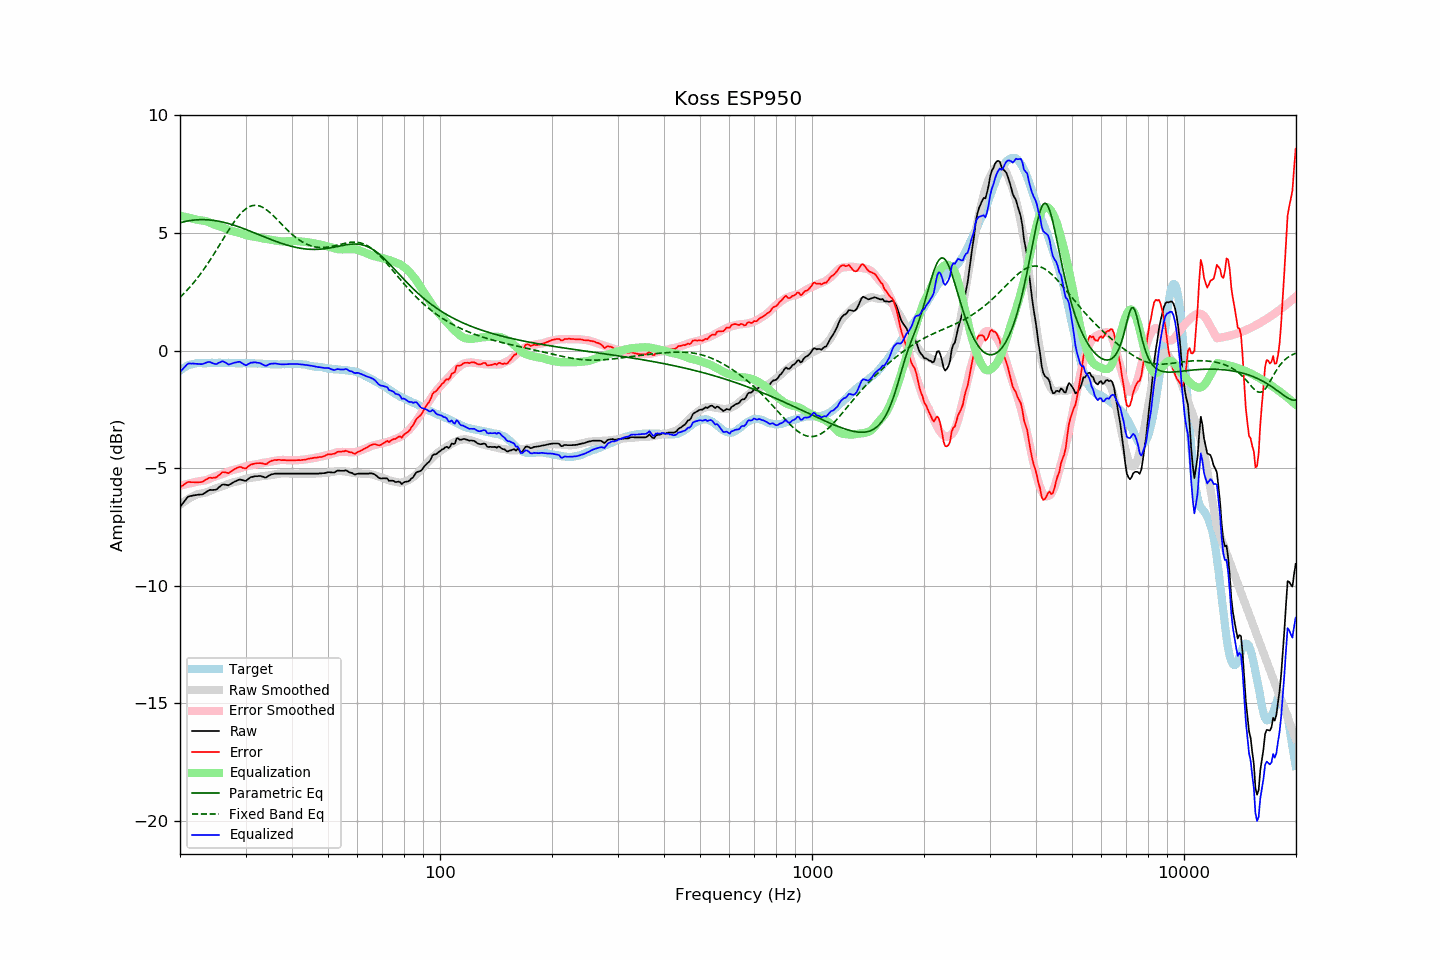

Values plotted in this chart, from the file beside it:
frequency, raw, error, smoothed, error_smoothed, equalization, parametric_eq, fixed_band_eq, equalized_raw, equalized_smoothed, target
20.00, -6.65, -5.80, -6.55, -5.74, 5.74, 5.44, 2.27, -0.91, -0.81, -0.84
20.20, -6.56, -5.76, -6.50, -5.72, 5.72, 5.46, 2.33, -0.83, -0.78, -0.79
20.40, -6.47, -5.72, -6.45, -5.71, 5.71, 5.47, 2.40, -0.76, -0.74, -0.74
20.61, -6.38, -5.66, -6.40, -5.69, 5.69, 5.49, 2.47, -0.69, -0.71, -0.71
20.81, -6.29, -5.62, -6.35, -5.67, 5.67, 5.50, 2.54, -0.61, -0.68, -0.66
21.02, -6.21, -5.58, -6.31, -5.66, 5.66, 5.52, 2.61, -0.55, -0.65, -0.62
21.23, -6.19, -5.58, -6.27, -5.64, 5.64, 5.53, 2.69, -0.54, -0.63, -0.60
21.44, -6.18, -5.59, -6.23, -5.63, 5.63, 5.54, 2.77, -0.55, -0.60, -0.58
21.66, -6.16, -5.59, -6.19, -5.61, 5.61, 5.55, 2.85, -0.55, -0.58, -0.57
21.87, -6.15, -5.59, -6.16, -5.59, 5.59, 5.55, 2.93, -0.55, -0.57, -0.56
22.09, -6.14, -5.60, -6.13, -5.58, 5.58, 5.56, 3.02, -0.56, -0.55, -0.54
22.31, -6.13, -5.60, -6.10, -5.56, 5.56, 5.56, 3.10, -0.56, -0.54, -0.53
22.54, -6.12, -5.59, -6.08, -5.55, 5.55, 5.57, 3.19, -0.56, -0.53, -0.53
22.76, -6.12, -5.59, -6.07, -5.54, 5.54, 5.57, 3.29, -0.57, -0.53, -0.53
22.99, -6.11, -5.57, -6.06, -5.54, 5.54, 5.57, 3.38, -0.57, -0.52, -0.54
23.22, -6.07, -5.53, -6.05, -5.53, 5.53, 5.57, 3.48, -0.54, -0.52, -0.54
23.45, -6.03, -5.49, -6.03, -5.51, 5.51, 5.57, 3.57, -0.52, -0.52, -0.54
23.69, -5.98, -5.45, -6.01, -5.49, 5.49, 5.56, 3.67, -0.49, -0.52, -0.53
23.92, -5.94, -5.41, -5.98, -5.46, 5.46, 5.56, 3.78, -0.48, -0.52, -0.53
24.16, -5.92, -5.40, -5.95, -5.43, 5.43, 5.55, 3.88, -0.49, -0.52, -0.52
24.40, -5.93, -5.42, -5.92, -5.40, 5.40, 5.55, 3.99, -0.53, -0.52, -0.51
24.65, -5.92, -5.40, -5.89, -5.37, 5.37, 5.54, 4.10, -0.55, -0.52, -0.52
24.89, -5.92, -5.40, -5.87, -5.34, 5.34, 5.53, 4.21, -0.57, -0.52, -0.52
25.14, -5.89, -5.37, -5.84, -5.32, 5.32, 5.52, 4.32, -0.57, -0.52, -0.52
25.39, -5.82, -5.30, -5.82, -5.30, 5.30, 5.50, 4.43, -0.52, -0.52, -0.51
25.65, -5.77, -5.26, -5.79, -5.28, 5.28, 5.49, 4.54, -0.49, -0.52, -0.51
25.91, -5.71, -5.19, -5.77, -5.25, 5.25, 5.48, 4.65, -0.45, -0.52, -0.52
26.16, -5.69, -5.16, -5.75, -5.23, 5.23, 5.46, 4.76, -0.46, -0.52, -0.52
26.43, -5.70, -5.17, -5.72, -5.20, 5.20, 5.44, 4.87, -0.50, -0.52, -0.52
26.69, -5.71, -5.18, -5.69, -5.17, 5.17, 5.43, 4.99, -0.54, -0.52, -0.52
26.96, -5.73, -5.21, -5.66, -5.14, 5.14, 5.41, 5.09, -0.59, -0.52, -0.52
27.23, -5.69, -5.17, -5.64, -5.11, 5.11, 5.39, 5.20, -0.58, -0.52, -0.52
27.50, -5.65, -5.13, -5.62, -5.09, 5.09, 5.37, 5.31, -0.56, -0.52, -0.52
27.77, -5.61, -5.08, -5.60, -5.07, 5.07, 5.35, 5.41, -0.53, -0.53, -0.53
28.05, -5.57, -5.04, -5.59, -5.06, 5.06, 5.32, 5.50, -0.51, -0.53, -0.53
28.33, -5.54, -5.00, -5.57, -5.04, 5.04, 5.30, 5.60, -0.49, -0.53, -0.54
28.62, -5.51, -4.97, -5.56, -5.03, 5.03, 5.28, 5.69, -0.48, -0.53, -0.54
28.90, -5.48, -4.95, -5.54, -5.01, 5.01, 5.25, 5.77, -0.47, -0.53, -0.53
29.19, -5.49, -4.95, -5.52, -4.98, 4.98, 5.23, 5.85, -0.50, -0.53, -0.54
29.48, -5.51, -4.98, -5.49, -4.96, 4.96, 5.20, 5.91, -0.55, -0.53, -0.52
29.78, -5.53, -4.99, -5.47, -4.94, 4.94, 5.18, 5.98, -0.59, -0.53, -0.53
30.08, -5.54, -5.01, -5.45, -4.91, 4.91, 5.15, 6.03, -0.62, -0.53, -0.52
30.38, -5.48, -4.94, -5.43, -4.89, 4.89, 5.13, 6.08, -0.58, -0.54, -0.54
30.68, -5.43, -4.89, -5.41, -4.88, 4.88, 5.10, 6.12, -0.55, -0.54, -0.54
30.99, -5.38, -4.84, -5.41, -4.87, 4.87, 5.07, 6.14, -0.51, -0.54, -0.54
31.30, -5.37, -4.83, -5.40, -4.86, 4.86, 5.04, 6.16, -0.51, -0.54, -0.54
31.61, -5.35, -4.81, -5.39, -4.85, 4.85, 5.02, 6.18, -0.50, -0.54, -0.54
31.93, -5.34, -4.80, -5.38, -4.84, 4.84, 4.99, 6.18, -0.50, -0.54, -0.54
32.24, -5.34, -4.78, -5.37, -4.83, 4.83, 4.96, 6.17, -0.51, -0.55, -0.55
32.57, -5.33, -4.78, -5.36, -4.81, 4.81, 4.93, 6.16, -0.52, -0.55, -0.54
32.89, -5.33, -4.78, -5.34, -4.79, 4.79, 4.90, 6.14, -0.54, -0.55, -0.55
33.22, -5.35, -4.79, -5.33, -4.78, 4.78, 4.88, 6.11, -0.57, -0.56, -0.56
33.55, -5.37, -4.81, -5.32, -4.76, 4.76, 4.85, 6.07, -0.60, -0.56, -0.56
33.89, -5.40, -4.83, -5.32, -4.76, 4.76, 4.82, 6.03, -0.64, -0.56, -0.57
34.23, -5.38, -4.81, -5.31, -4.75, 4.75, 4.79, 5.98, -0.63, -0.57, -0.56
34.57, -5.33, -4.75, -5.31, -4.73, 4.73, 4.77, 5.93, -0.59, -0.57, -0.57
34.92, -5.29, -4.71, -5.30, -4.72, 4.72, 4.74, 5.87, -0.57, -0.57, -0.58
35.27, -5.26, -4.68, -5.29, -4.71, 4.71, 4.71, 5.81, -0.55, -0.58, -0.58
35.62, -5.25, -4.67, -5.27, -4.70, 4.70, 4.69, 5.74, -0.55, -0.58, -0.58
35.97, -5.23, -4.65, -5.26, -4.68, 4.68, 4.66, 5.67, -0.54, -0.58, -0.58
... 635 more rows
